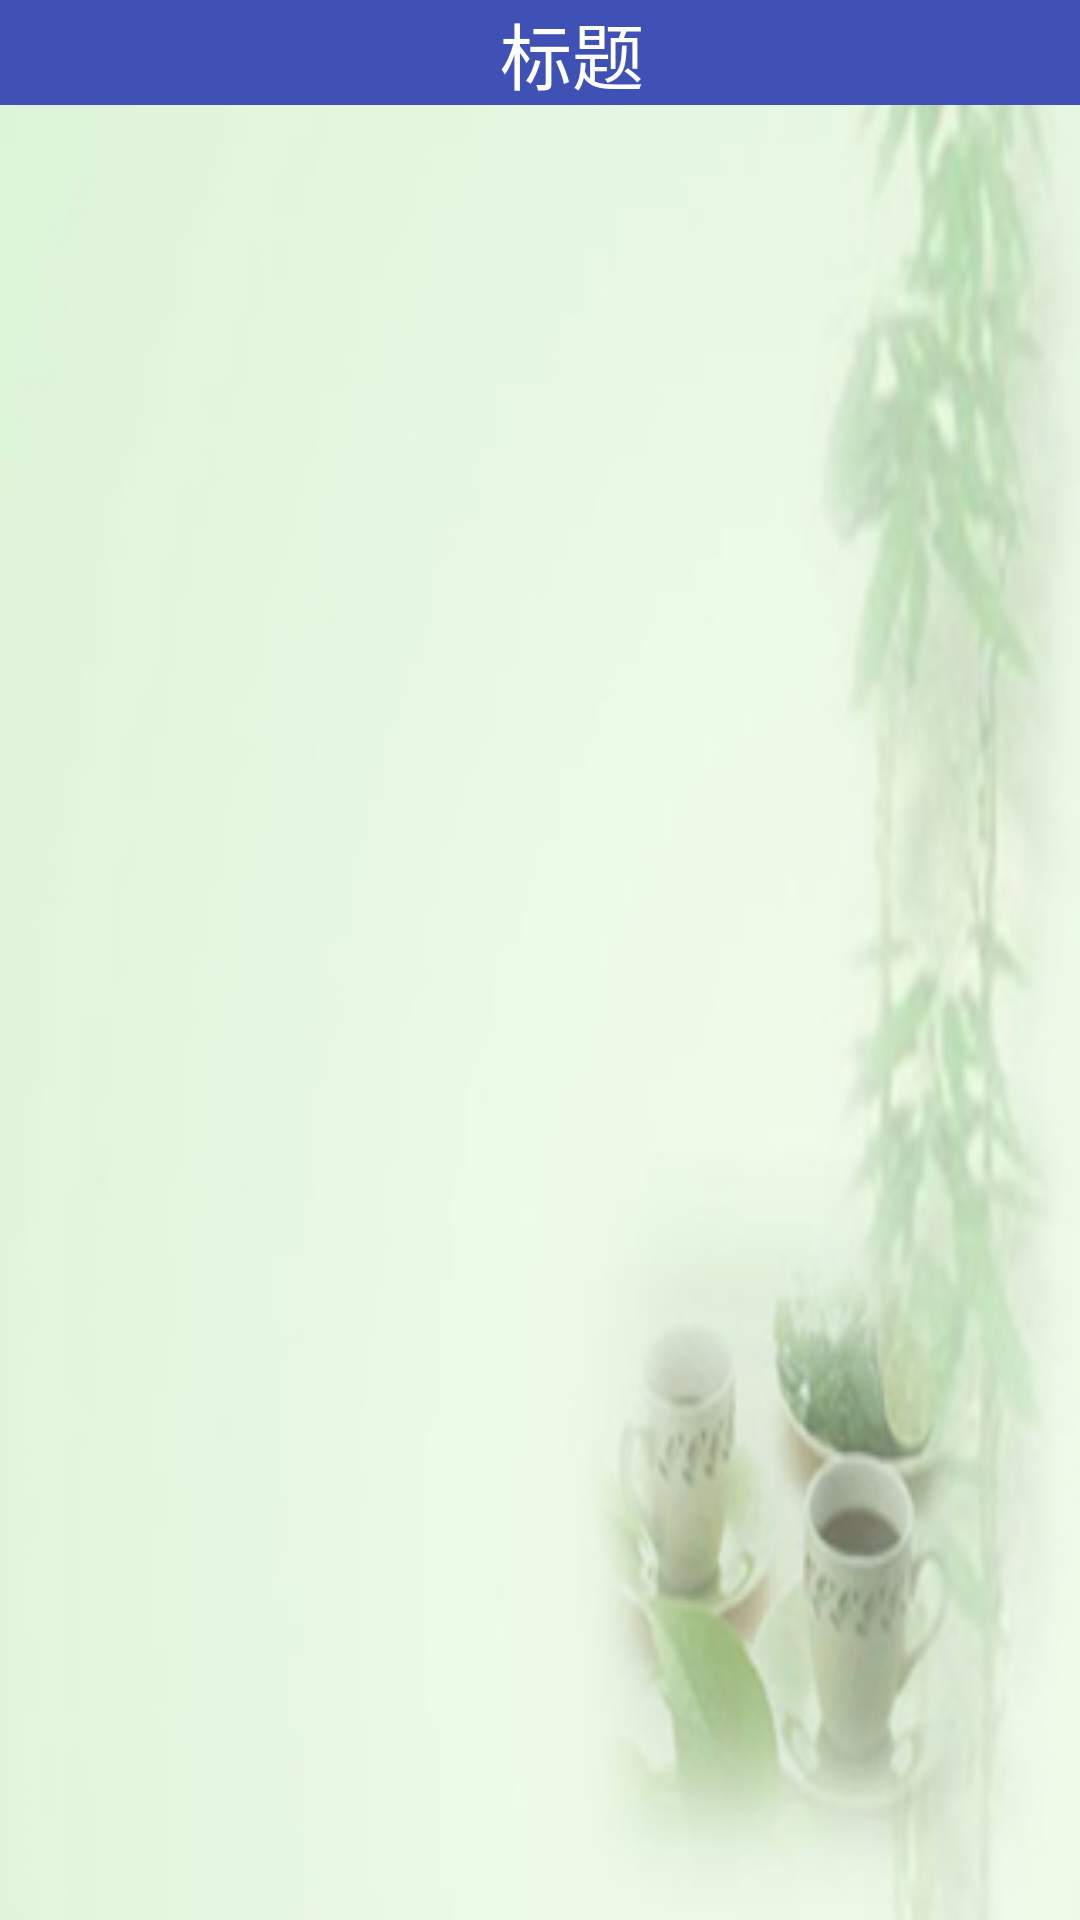

Here is an Android app screen rendered from its layout file. Give the layout XML and the strings, colors and styles it references.
<!-- AndroidManifest.xml: application theme AppTheme -->
<!-- res/layout/menus_activity.xml -->
<?xml version="1.0" encoding="utf-8"?>
<LinearLayout xmlns:android="http://schemas.android.com/apk/res/android"
    android:layout_width="match_parent"
    android:layout_height="match_parent"
    android:orientation="vertical"
    android:background="@drawable/mess">
    <include layout="@layout/head_bar" />
    <ListView
        android:id="@+id/dangkou_listview"
        android:layout_width="match_parent"
        android:layout_height="fill_parent"
        android:divider="#00ececec"
        android:dividerHeight="10dip"
        android:paddingLeft="15dp"
        android:paddingRight="15dp"
        android:paddingTop="30dp"
        android:scrollbars="none" />

</LinearLayout>
<!-- res/layout/head_bar.xml (included above) -->
<?xml version="1.0" encoding="utf-8"?>
<LinearLayout xmlns:android="http://schemas.android.com/apk/res/android"
    android:layout_width="match_parent"
    android:layout_height="wrap_content"
    android:background="@color/citybox_blue"
    android:orientation="horizontal">
    <TextView
        android:id="@+id/back"
        android:layout_width="0dp"
        android:layout_height="wrap_content"
        android:layout_gravity="center"

        android:layout_weight="0.15"
        android:background="@drawable/ic_navigate_before_black_18dp"/>

    <TextView
        android:id="@+id/title"
        android:layout_width="0dp"
        android:layout_height="wrap_content"
        android:layout_weight="1"
        android:text="标题"
        android:layout_gravity="center"
        android:textSize="24dp"
        android:textColor="#fff"
        android:paddingLeft="120dp"
        />

</LinearLayout>
<!-- resources referenced by this layout -->
<resources>
  <color name="citybox_blue">#3F51B5</color>
  <!-- drawable mess: png bitmap (drawable, 90926 bytes) -->
  <style name="AppTheme" parent="Theme.AppCompat.Light.DarkActionBar">
          
          <item name="colorPrimary">@color/colorPrimary</item>
          <item name="colorPrimaryDark">@color/colorPrimaryDark</item>
          <item name="colorAccent">@color/colorAccent</item>
          <item name="vpiTabPageIndicatorStyle">@style/MyWidget.TabPageIndicator</item>
          <item name="android:windowNoTitle">true</item>
          <item name="android:animationDuration">5000</item>
          <item name="android:windowContentOverlay">@null</item>
      </style>
  <color name="colorPrimary">#3F51B5</color>
  <color name="colorPrimaryDark">#303F9F</color>
  <color name="colorAccent">#FF4081</color>
  <style name="MyWidget.TabPageIndicator" parent="Widget">
          <item name="android:gravity">center</item>
          <item name="android:background">@drawable/vpi__tab_indicator</item>
          <item name="android:paddingLeft">22dip</item>
          <item name="android:paddingRight">22dip</item>
          <item name="android:paddingTop">8dp</item>
          <item name="android:paddingBottom">8dp</item>
          <item name="android:textAppearance">@style/MyTextAppearance.TabPageIndicator</item>
          <item name="android:textSize">16sp</item>
          <item name="android:maxLines">1</item>
      </style>
  <style name="MyTextAppearance.TabPageIndicator" parent="Widget">
          <item name="android:textStyle">bold</item>
          <item name="android:textColor">@android:color/black</item>
      </style>
</resources>
